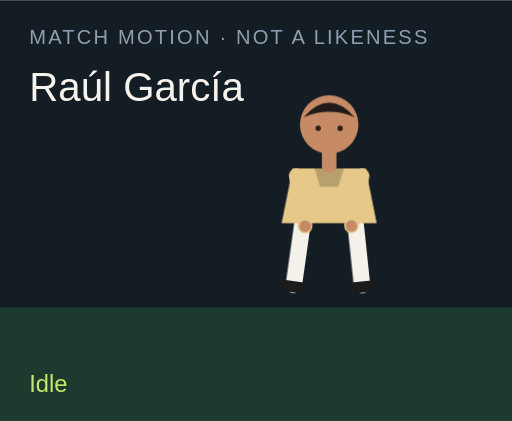
t = 0.00 s
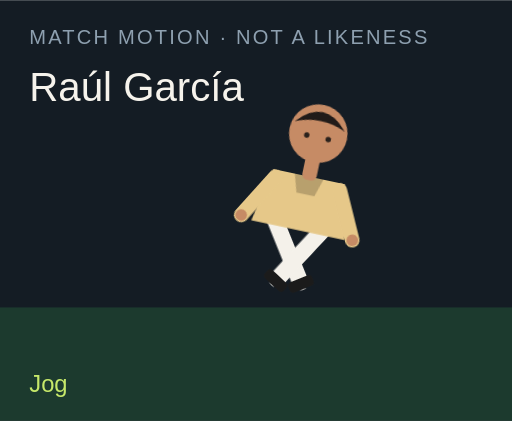
t = 1.50 s
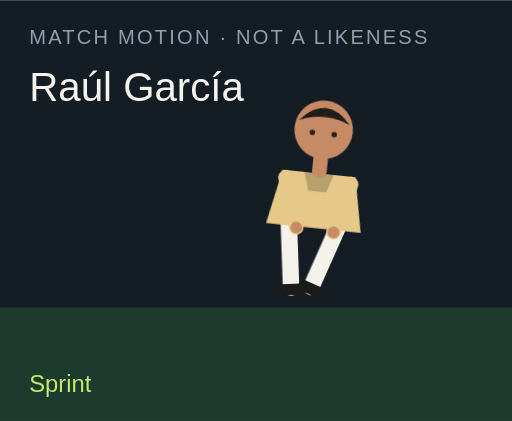
t = 3.00 s
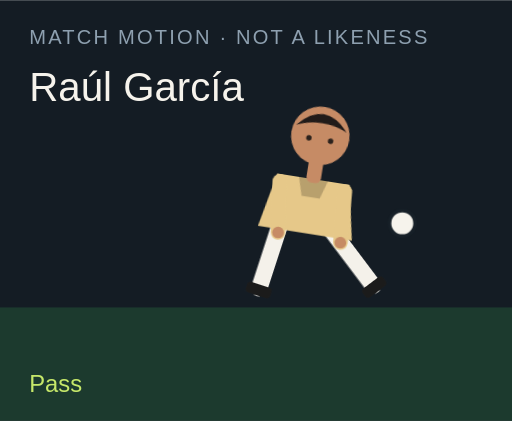
t = 4.50 s
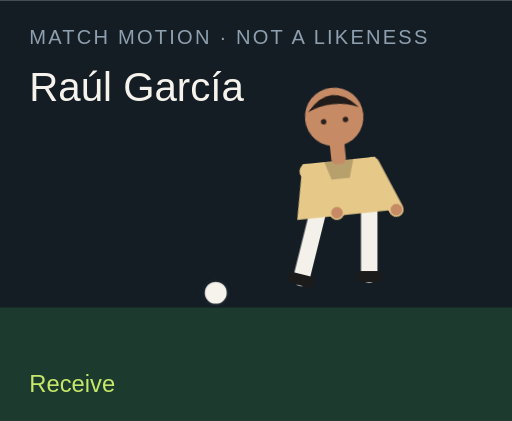
t = 6.00 s
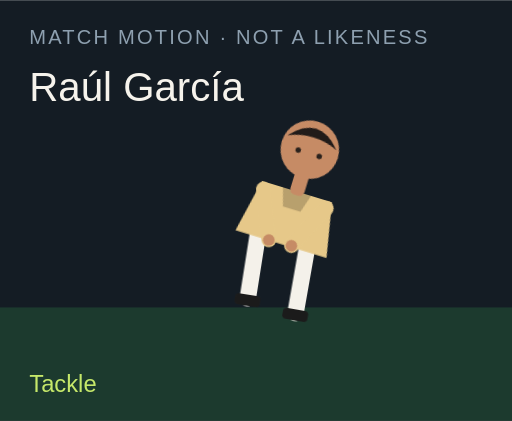
t = 7.50 s

The animated SVG that drew these frames (rendered in a browser with its animation timeline set to each time). Animation: 18 CSS @keyframes rules; one cycle of 9.00 s, repeats indefinitely.

<?xml version="1.0" encoding="UTF-8"?>
<svg xmlns="http://www.w3.org/2000/svg" viewBox="0 0 280 230" role="img">
  <style>@media (prefers-reduced-motion: reduce){animate,animateTransform{display:none}}</style>
  <rect width="280" height="230" fill="#141c24"/>
  <rect y="168" width="280" height="62" fill="#1c3a2e"/>
  <text x="16" y="24" fill="#8ea0b0" font-family="Arial,sans-serif" font-size="11" letter-spacing="1.2">MATCH MOTION · NOT A LIKENESS</text>
  <text x="16" y="55" fill="#f6f3ec" font-family="Impact,sans-serif" font-size="22">Raúl García</text>
  <circle r="7" fill="#f6f3ec" stroke="#172028" stroke-width="2" id="motion-36278" cx="150" cy="160" opacity="0">
    
    
    
  </circle>
  <g transform="translate(132 40)">
    <g id="motion-36300" transform="rotate(0 48 90)">
      
      <g id="motion-36302" transform="translate(0 0)">
        
        <g transform="translate(34 78)"><g id="motion-36304" transform="rotate(8)"><path d="M0 0 V38" stroke="#f4f1ea" stroke-width="9" stroke-linecap="round"/><rect x="-7" y="36" width="14" height="6" rx="2" fill="#1b1b1b"/></g></g>
        <g transform="translate(62 78)"><g id="motion-36306" transform="rotate(-6)"><path d="M0 0 V38" stroke="#f4f1ea" stroke-width="9" stroke-linecap="round"/><rect x="-7" y="36" width="14" height="6" rx="2" fill="#1b1b1b"/></g></g>
        <path d="M28 52 h40 l6 30 H22 Z" fill="#e6c889"/>
        <path d="M40 52 h16 l-3 10 H43 Z" fill="#000" opacity=".2"/>
        <g transform="translate(30 56)"><g id="motion-36308" transform="rotate(-10)"><path d="M0 0 V28" stroke="#e6c889" stroke-width="8" stroke-linecap="round"/><circle cx="0" cy="28" r="3.2" fill="#c68b65"/></g></g>
        <g transform="translate(66 56)"><g id="motion-36310" transform="rotate(12)"><path d="M0 0 V28" stroke="#e6c889" stroke-width="8" stroke-linecap="round"/><circle cx="0" cy="28" r="3.2" fill="#c68b65"/></g></g>
        <rect x="44" y="40" width="8" height="14" rx="3" fill="#c68b65"/>
        <circle cx="48" cy="28" r="16" fill="#c68b65"/>
        <path d="M34 24 Q48 8 62 24 Q48 18 34 24" fill="#211b19"/>
        <circle cx="42" cy="30" r="1.5" fill="#2a211c"/><circle cx="54" cy="30" r="1.5" fill="#2a211c"/>
      </g>
    </g>
  </g>
  <text x="16" y="214" fill="#c6e86a" font-family="Arial,sans-serif" font-size="13" opacity="1" id="motion-36282">Idle</text><text x="16" y="214" fill="#c6e86a" font-family="Arial,sans-serif" font-size="13" opacity="0" id="motion-36284">Jog</text><text x="16" y="214" fill="#c6e86a" font-family="Arial,sans-serif" font-size="13" opacity="0" id="motion-36286">Sprint</text><text x="16" y="214" fill="#c6e86a" font-family="Arial,sans-serif" font-size="13" opacity="0" id="motion-36288">Dribble</text><text x="16" y="214" fill="#c6e86a" font-family="Arial,sans-serif" font-size="13" opacity="0" id="motion-36290">Pass</text><text x="16" y="214" fill="#c6e86a" font-family="Arial,sans-serif" font-size="13" opacity="0" id="motion-36292">Shoot</text><text x="16" y="214" fill="#c6e86a" font-family="Arial,sans-serif" font-size="13" opacity="0" id="motion-36294">Receive</text><text x="16" y="214" fill="#c6e86a" font-family="Arial,sans-serif" font-size="13" opacity="0" id="motion-36296">Tackle</text><text x="16" y="214" fill="#c6e86a" font-family="Arial,sans-serif" font-size="13" opacity="0" id="motion-36298">Arms wide</text>
<style>@keyframes track-36279{0%{cx:150px}11.1%{cx:156px}22.2%{cx:164px}33.300000000000004%{cx:142px}44.4%{cx:190px}55.60000000000001%{cx:250px}66.7%{cx:118px}77.8%{cx:150px}88.9%{cx:150px}100%{cx:150px}}@keyframes track-36280{0%{cy:160px}11.1%{cy:158px}22.2%{cy:154px}33.300000000000004%{cy:156px}44.4%{cy:148px}55.60000000000001%{cy:96px}66.7%{cy:160px}77.8%{cy:160px}88.9%{cy:160px}100%{cy:160px}}@keyframes track-36281{0%{opacity:0}11.1%{opacity:0}22.2%{opacity:0}33.300000000000004%{opacity:1}44.4%{opacity:1}55.60000000000001%{opacity:1}66.7%{opacity:1}77.8%{opacity:0}88.9%{opacity:0}100%{opacity:0}}@keyframes track-36283{0%{opacity:1}11.1%{opacity:0}22.2%{opacity:0}33.300000000000004%{opacity:0}44.4%{opacity:0}55.60000000000001%{opacity:0}66.7%{opacity:0}77.8%{opacity:0}88.9%{opacity:0}100%{opacity:1}}@keyframes track-36285{0%{opacity:0}11.1%{opacity:1}22.2%{opacity:0}33.300000000000004%{opacity:0}44.4%{opacity:0}55.60000000000001%{opacity:0}66.7%{opacity:0}77.8%{opacity:0}88.9%{opacity:0}100%{opacity:0}}@keyframes track-36287{0%{opacity:0}11.1%{opacity:0}22.2%{opacity:1}33.300000000000004%{opacity:0}44.4%{opacity:0}55.60000000000001%{opacity:0}66.7%{opacity:0}77.8%{opacity:0}88.9%{opacity:0}100%{opacity:0}}@keyframes track-36289{0%{opacity:0}11.1%{opacity:0}22.2%{opacity:0}33.300000000000004%{opacity:1}44.4%{opacity:0}55.60000000000001%{opacity:0}66.7%{opacity:0}77.8%{opacity:0}88.9%{opacity:0}100%{opacity:0}}@keyframes track-36291{0%{opacity:0}11.1%{opacity:0}22.2%{opacity:0}33.300000000000004%{opacity:0}44.4%{opacity:1}55.60000000000001%{opacity:0}66.7%{opacity:0}77.8%{opacity:0}88.9%{opacity:0}100%{opacity:0}}@keyframes track-36293{0%{opacity:0}11.1%{opacity:0}22.2%{opacity:0}33.300000000000004%{opacity:0}44.4%{opacity:0}55.60000000000001%{opacity:1}66.7%{opacity:0}77.8%{opacity:0}88.9%{opacity:0}100%{opacity:0}}@keyframes track-36295{0%{opacity:0}11.1%{opacity:0}22.2%{opacity:0}33.300000000000004%{opacity:0}44.4%{opacity:0}55.60000000000001%{opacity:0}66.7%{opacity:1}77.8%{opacity:0}88.9%{opacity:0}100%{opacity:0}}@keyframes track-36297{0%{opacity:0}11.1%{opacity:0}22.2%{opacity:0}33.300000000000004%{opacity:0}44.4%{opacity:0}55.60000000000001%{opacity:0}66.7%{opacity:0}77.8%{opacity:1}88.9%{opacity:0}100%{opacity:0}}@keyframes track-36299{0%{opacity:0}11.1%{opacity:0}22.2%{opacity:0}33.300000000000004%{opacity:0}44.4%{opacity:0}55.60000000000001%{opacity:0}66.7%{opacity:0}77.8%{opacity:0}88.9%{opacity:1}100%{opacity:0}}@keyframes track-36301{0%{transform:rotate(0deg)}11.1%{transform:rotate(8deg)}22.2%{transform:rotate(16deg)}33.300000000000004%{transform:rotate(6deg)}44.4%{transform:rotate(4deg)}55.60000000000001%{transform:rotate(14deg)}66.7%{transform:rotate(-6deg)}77.8%{transform:rotate(34deg)}88.9%{transform:rotate(0deg)}100%{transform:rotate(0deg)}}@keyframes track-36303{0%{transform:translate(0px,0px)}11.1%{transform:translate(0px,-3px)}22.2%{transform:translate(0px,-6px)}33.300000000000004%{transform:translate(0px,-2px)}44.4%{transform:translate(0px,2px)}55.60000000000001%{transform:translate(0px,-4px)}66.7%{transform:translate(0px,1px)}77.8%{transform:translate(0px,10px)}88.9%{transform:translate(0px,-8px)}100%{transform:translate(0px,0px)}}@keyframes track-36305{0%{transform:rotate(8deg)}11.1%{transform:rotate(-26deg)}22.2%{transform:rotate(-42deg)}33.300000000000004%{transform:rotate(-8deg)}44.4%{transform:rotate(6deg)}55.60000000000001%{transform:rotate(12deg)}66.7%{transform:rotate(20deg)}77.8%{transform:rotate(-8deg)}88.9%{transform:rotate(-8deg)}100%{transform:rotate(8deg)}}@keyframes track-36307{0%{transform:rotate(-6deg)}11.1%{transform:rotate(24deg)}22.2%{transform:rotate(38deg)}33.300000000000004%{transform:rotate(18deg)}44.4%{transform:rotate(-38deg)}55.60000000000001%{transform:rotate(-54deg)}66.7%{transform:rotate(6deg)}77.8%{transform:rotate(-22deg)}88.9%{transform:rotate(8deg)}100%{transform:rotate(-6deg)}}@keyframes track-36309{0%{transform:rotate(-10deg)}11.1%{transform:rotate(24deg)}22.2%{transform:rotate(36deg)}33.300000000000004%{transform:rotate(-18deg)}44.4%{transform:rotate(10deg)}55.60000000000001%{transform:rotate(-24deg)}66.7%{transform:rotate(-30deg)}77.8%{transform:rotate(12deg)}88.9%{transform:rotate(-58deg)}100%{transform:rotate(-10deg)}}@keyframes track-36311{0%{transform:rotate(12deg)}11.1%{transform:rotate(-20deg)}22.2%{transform:rotate(-32deg)}33.300000000000004%{transform:rotate(14deg)}44.4%{transform:rotate(-26deg)}55.60000000000001%{transform:rotate(18deg)}66.7%{transform:rotate(-22deg)}77.8%{transform:rotate(-6deg)}88.9%{transform:rotate(58deg)}100%{transform:rotate(12deg)}}@media(prefers-reduced-motion:no-preference){#motion-36278{animation:track-36279 9s linear infinite both,track-36280 9s linear infinite both,track-36281 9s steps(1,end) infinite both}#motion-36282{animation:track-36283 9s steps(1,end) infinite both}#motion-36284{animation:track-36285 9s steps(1,end) infinite both}#motion-36286{animation:track-36287 9s steps(1,end) infinite both}#motion-36288{animation:track-36289 9s steps(1,end) infinite both}#motion-36290{animation:track-36291 9s steps(1,end) infinite both}#motion-36292{animation:track-36293 9s steps(1,end) infinite both}#motion-36294{animation:track-36295 9s steps(1,end) infinite both}#motion-36296{animation:track-36297 9s steps(1,end) infinite both}#motion-36298{animation:track-36299 9s steps(1,end) infinite both}#motion-36300{animation:track-36301 9s linear infinite both}#motion-36302{animation:track-36303 9s linear infinite both}#motion-36304{animation:track-36305 9s linear infinite both}#motion-36306{animation:track-36307 9s linear infinite both}#motion-36308{animation:track-36309 9s linear infinite both}#motion-36310{animation:track-36311 9s linear infinite both}}</style></svg>
